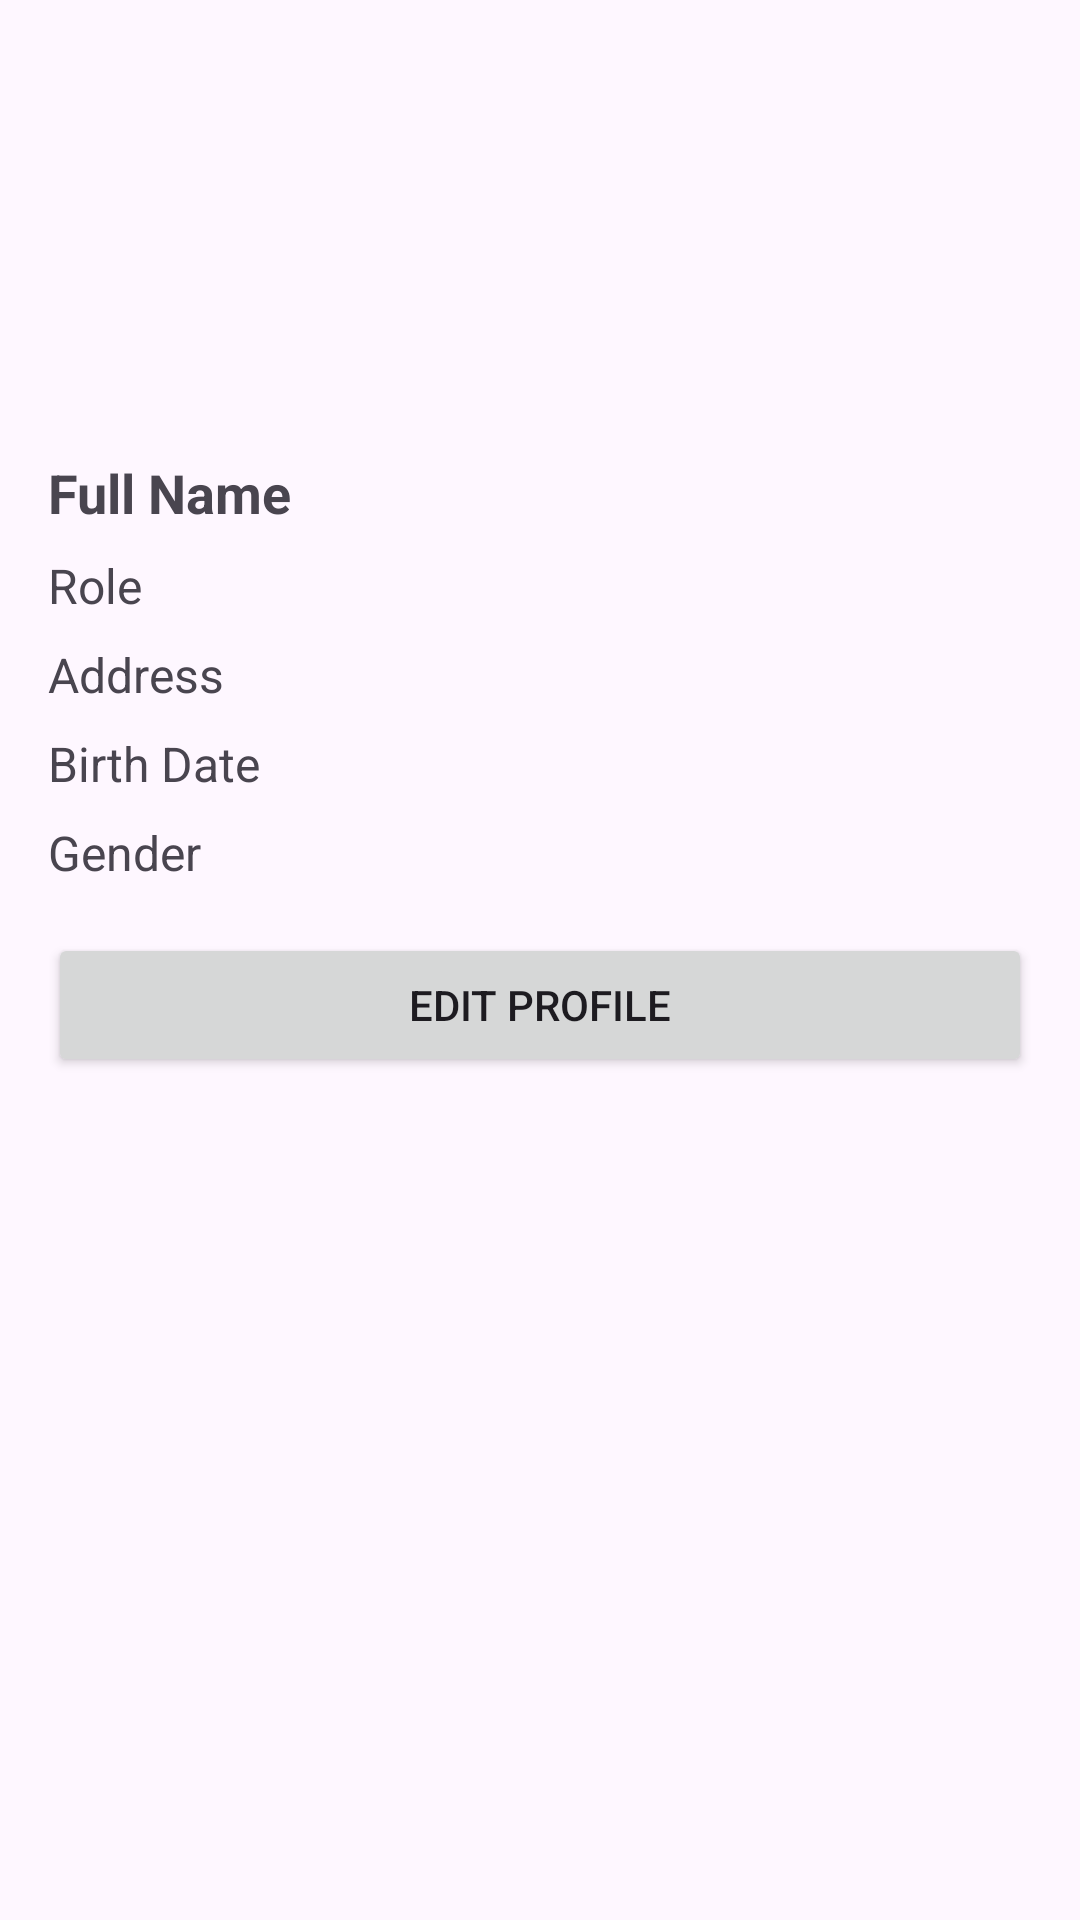

Produce the Android XML layout that renders to this screen, including the resource entries it uses.
<!-- AndroidManifest.xml: application theme Theme.KoplakMungkin -->
<!-- res/layout/fragment_profile.xml -->
<?xml version="1.0" encoding="utf-8"?>
<FrameLayout xmlns:android="http://schemas.android.com/apk/res/android"
    xmlns:tools="http://schemas.android.com/tools"
    android:layout_width="match_parent"
    android:layout_height="match_parent"
    tools:context=".ui.main.profile.ProfileFragment">

    
    <!-- res/layout/activity_profile.xml -->

    <androidx.constraintlayout.widget.ConstraintLayout
        xmlns:android="http://schemas.android.com/apk/res/android"
        xmlns:app="http://schemas.android.com/apk/res-auto"
        android:layout_width="match_parent"
        android:layout_height="match_parent"
        android:padding="16dp">

        
        <ImageView
            android:id="@+id/imageProfile"
            android:layout_width="120dp"
            android:layout_height="120dp"
            android:src="@drawable/user"
            android:scaleType="centerCrop"
            app:layout_constraintTop_toTopOf="parent"
            app:layout_constraintBottom_toTopOf="@+id/textFullName"
            app:layout_constraintStart_toStartOf="parent"
            app:layout_constraintEnd_toEndOf="parent"
            android:layout_marginTop="8dp"
            android:layout_marginBottom="8dp"/>

        
        <TextView
            android:id="@+id/textFullName"
            android:layout_width="0dp"
            android:layout_height="wrap_content"
            android:textSize="18sp"
            android:text="Full Name"
            android:textStyle="bold"
            app:layout_constraintTop_toBottomOf="@+id/imageProfile"
            app:layout_constraintStart_toStartOf="parent"
            app:layout_constraintEnd_toEndOf="parent"
            android:layout_marginTop="8dp"
            android:layout_marginBottom="8dp"/>

        
        <TextView
            android:id="@+id/textRole"
            android:layout_width="0dp"
            android:layout_height="wrap_content"
            android:textSize="16sp"
            android:text="Role"
            app:layout_constraintTop_toBottomOf="@+id/textFullName"
            app:layout_constraintStart_toStartOf="parent"
            app:layout_constraintEnd_toEndOf="parent"
            android:layout_marginTop="8dp"
            android:layout_marginBottom="8dp"/>

        
        <TextView
            android:id="@+id/textAddress"
            android:layout_width="0dp"
            android:layout_height="wrap_content"
            android:textSize="16sp"
            android:text="Address"
            app:layout_constraintTop_toBottomOf="@+id/textRole"
            app:layout_constraintStart_toStartOf="parent"
            app:layout_constraintEnd_toEndOf="parent"
            android:layout_marginTop="8dp"
            android:layout_marginBottom="8dp"/>

        
        <TextView
            android:id="@+id/textBirth"
            android:layout_width="0dp"
            android:layout_height="wrap_content"
            android:textSize="16sp"
            android:text="Birth Date"
            app:layout_constraintTop_toBottomOf="@+id/textAddress"
            app:layout_constraintStart_toStartOf="parent"
            app:layout_constraintEnd_toEndOf="parent"
            android:layout_marginTop="8dp"
            android:layout_marginBottom="8dp"/>

        
        <TextView
            android:id="@+id/textGender"
            android:layout_width="0dp"
            android:layout_height="wrap_content"
            android:textSize="16sp"
            android:text="Gender"
            app:layout_constraintTop_toBottomOf="@+id/textBirth"
            app:layout_constraintStart_toStartOf="parent"
            app:layout_constraintEnd_toEndOf="parent"
            android:layout_marginTop="8dp"
            android:layout_marginBottom="8dp"/>

        
        <Button
            android:id="@+id/btnEditProfile"
            android:layout_width="0dp"
            android:layout_height="wrap_content"
            android:text="Edit Profile"
            app:layout_constraintTop_toBottomOf="@+id/textGender"
            app:layout_constraintStart_toStartOf="parent"
            app:layout_constraintEnd_toEndOf="parent"
            android:layout_marginTop="16dp"/>
    </androidx.constraintlayout.widget.ConstraintLayout>


</FrameLayout>
<!-- resources referenced by this layout -->
<resources>
  <style name="Theme.KoplakMungkin" parent="Base.Theme.KoplakMungkin" />
  <style name="Base.Theme.KoplakMungkin" parent="Theme.Material3.DayNight.NoActionBar">
          
          
          <item name="colorPrimary">@color/brown</item>
          <item name="colorPrimaryVariant">@color/whiteSkelton</item>
      </style>
</resources>
